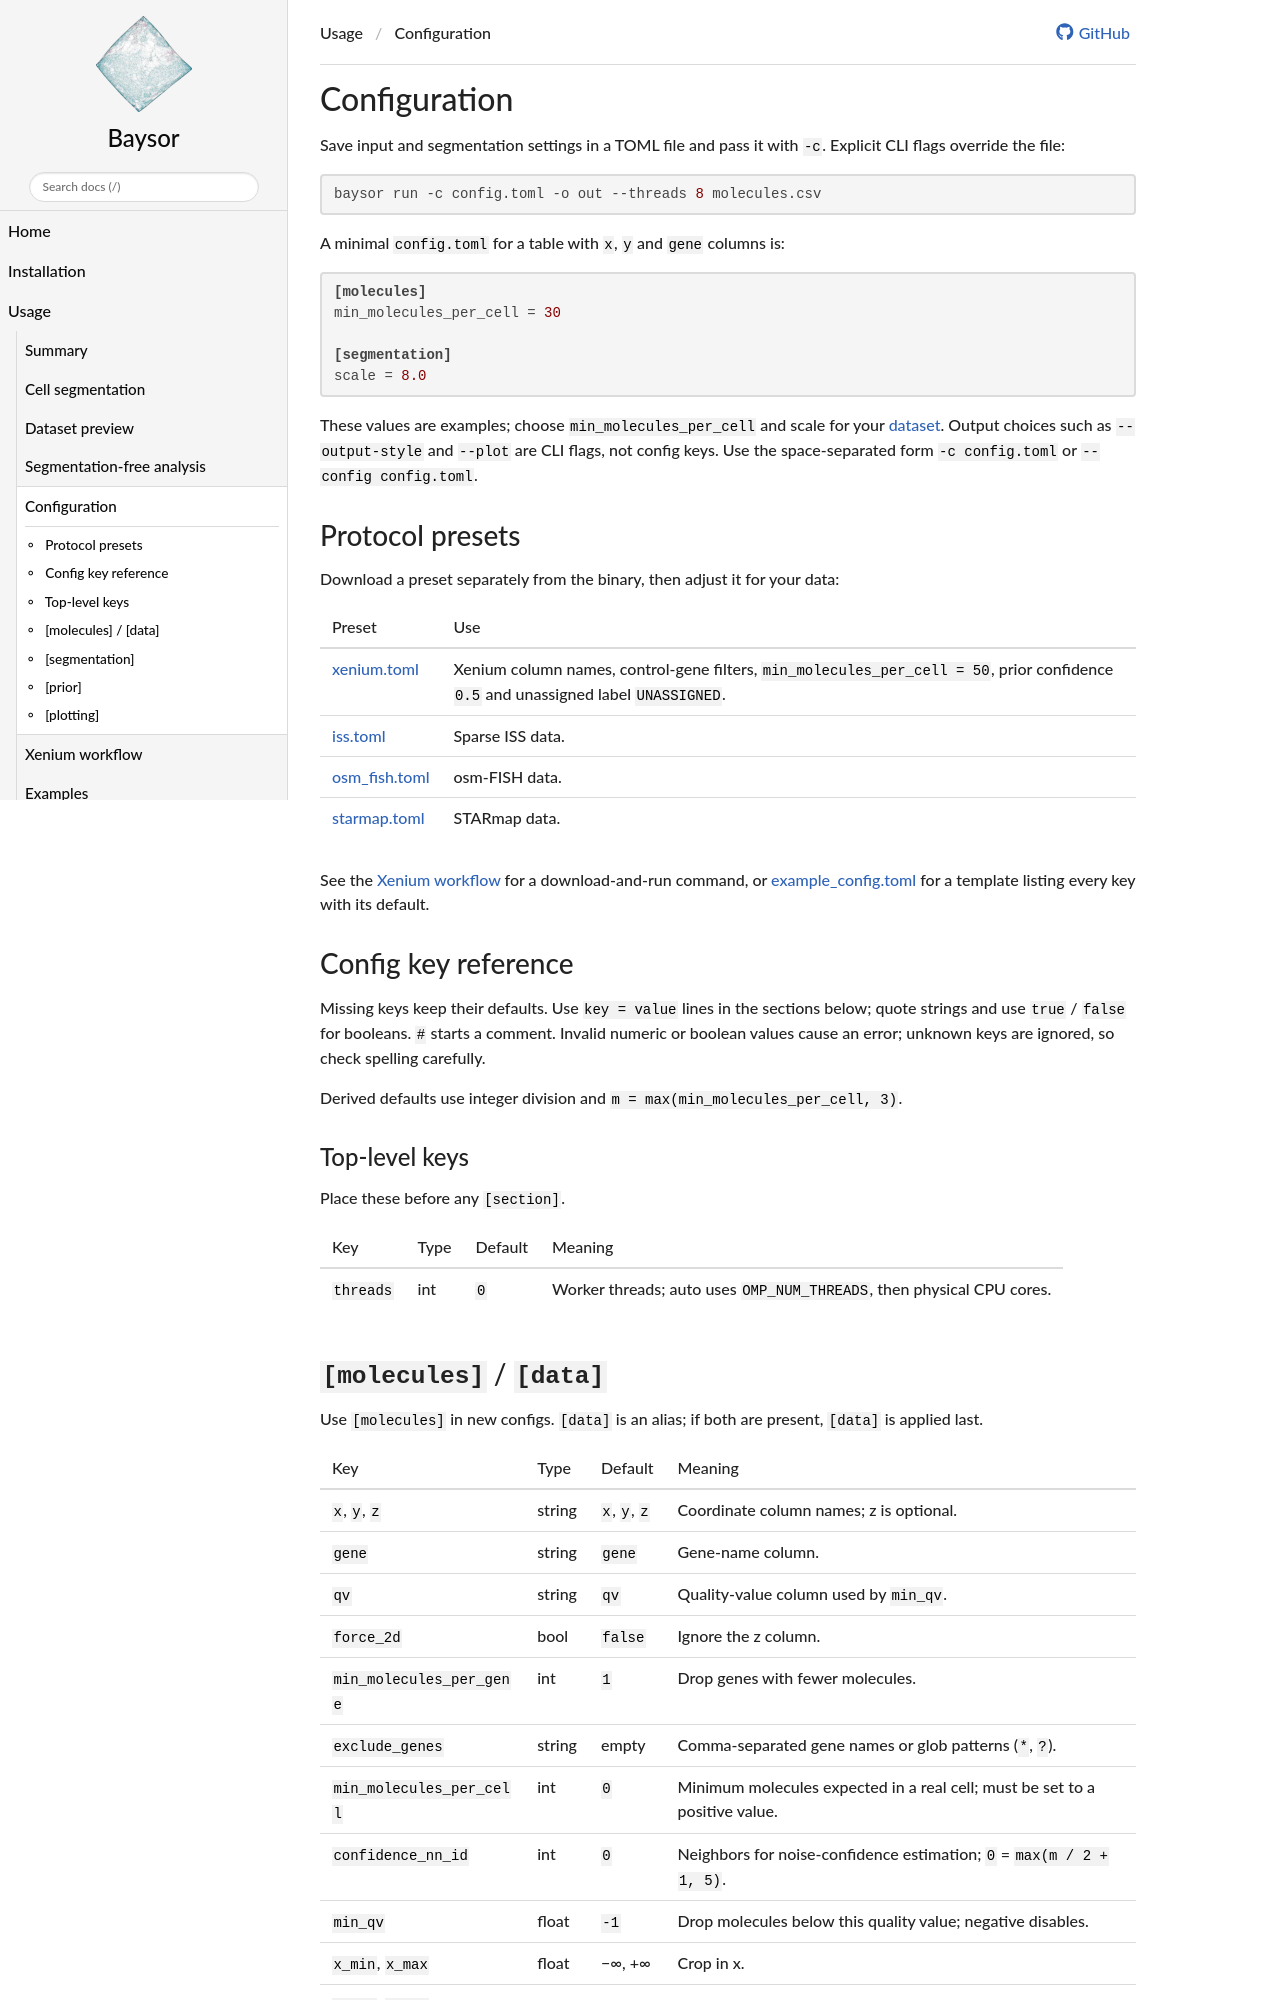

repository: kharchenkolab/Baysor · page: 0.9.0/configuration/index.html · generator: mkdocs

# Configuration

Save input and segmentation settings in a TOML file and pass it with `-c`.
Explicit CLI flags override the file:

```bash
baysor run -c config.toml -o out --threads 8 molecules.csv
```

A minimal `config.toml` for a table with `x`, `y` and `gene` columns is:

```toml
[molecules]
min_molecules_per_cell = 30

[segmentation]
scale = 8.0
```

These values are examples; choose `min_molecules_per_cell` and scale for your
[dataset](run.md#choose-m-and-scale). Output choices such as `--output-style`
and `--plot` are CLI flags, not config keys. Use the space-separated form
`-c config.toml` or `--config config.toml`.

## Protocol presets

Download a preset separately from the binary, then adjust it for your data:

| Preset | Use |
| --- | --- |
| [xenium.toml](https://github.com/kharchenkolab/Baysor/blob/cpp-0.9.0/configs/xenium.toml) | Xenium column names, control-gene filters, `min_molecules_per_cell = 50`, prior confidence `0.5` and unassigned label `UNASSIGNED`. |
| [iss.toml](https://github.com/kharchenkolab/Baysor/blob/cpp-0.9.0/configs/iss.toml) | Sparse ISS data. |
| [osm_fish.toml](https://github.com/kharchenkolab/Baysor/blob/cpp-0.9.0/configs/osm_fish.toml) | osm-FISH data. |
| [starmap.toml](https://github.com/kharchenkolab/Baysor/blob/cpp-0.9.0/configs/starmap.toml) | STARmap data. |

See the [Xenium workflow](xenium.md) for a download-and-run command, or
[example_config.toml](https://github.com/kharchenkolab/Baysor/blob/cpp-0.9.0/configs/example_config.toml)
for a template listing every key with its default.

## Config key reference

Missing keys keep their defaults. Use `key = value` lines in the sections
below; quote strings and use `true` / `false` for booleans. `#` starts a
comment. Invalid numeric or boolean values cause an error; unknown keys are
ignored, so check spelling carefully.

Derived defaults use integer division and `m = max(min_molecules_per_cell, 3)`.

### Top-level keys

Place these before any `[section]`.

| Key | Type | Default | Meaning |
| --- | --- | --- | --- |
| `threads` | int | `0` | Worker threads; auto uses `OMP_NUM_THREADS`, then physical CPU cores. |
